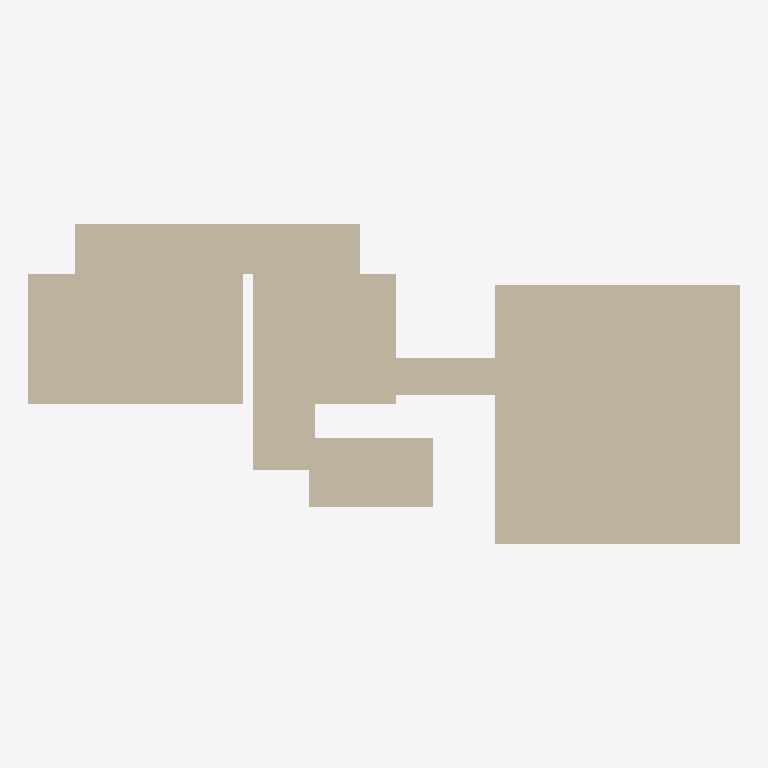
Plan cut of the same IFC building model at storey 'Floor 1' (level 0.00 m, cut at 1.40 m), seen from above with north up, elements coloured by IFC class (only those large enough to see are counted): 7 walls (beige). Cut surfaces are drawn darker.
Extent 15.2 m × 6.9 m × 2.8 m (x, y, z). Storeys (2): Floor 1 at 0.00 m; Floor 2 at 3.00 m. Elements (9): 9 IfcWall.

HEADER;
FILE_DESCRIPTION(('ViewDefinition[DesignTransferView]'),'2;1');
FILE_NAME('/dev/null','2026-06-22T20:02:44-04:00',(''),(''),'IfcOpenShell 0.8.5','IfcOpenShell 0.8.5','Nobody');
FILE_SCHEMA(('IFC4'));
ENDSEC;
DATA;
#1=IFCPROJECT('1OdFMk7PDEvx588is1Uhy3',$,'42 Heno St Unit 44',$,$,$,$,(#14),#9);
#2=IFCSITE('0Heo1qOFf0Ge8IsXdBTBDE',$,'42 Heno St',$,$,$,$,$,$,$,$,$,$,$);
#3=IFCBUILDING('3BeTqH3C967h6LTImI9LSh',$,'42 Heno St Unit 44',$,$,$,$,$,$,$,$,$);
#4=IFCBUILDINGSTOREY('1X6FAfdiP3cP5E7mptkmvs',$,'Floor 1',$,$,#23,$,$,$,$);
#5=IFCBUILDINGSTOREY('11Q4I7ps58Oxm1FTw30ZPJ',$,'Floor 2',$,$,#28,$,$,$,$);
#108=IFCWALL('1K5Wbel8X2wA4RuHZ_hvLU',$,'Living',$,$,#120,#115,$,$);
#29=IFCWALL('3FluN$ihz2GPVEa7NlJMCy',$,'MasterBedroom',$,$,#42,#36,$,$);
#43=IFCWALL('1PYp66yzL0bgUmtMoiP6dh',$,'Bedroom',$,$,#55,#50,$,$);
#56=IFCWALL('1Oz1f_qX52_BDw_SkoEJWa',$,'HallTop',$,$,#68,#63,$,$);
#95=IFCWALL('2WQMBWGPP4JQ2Me8RNj95H',$,'Bath',$,$,#107,#102,$,$);
#82=IFCWALL('14LxtdLLfE3BJxSBk8HVdS',$,'HallRight',$,$,#94,#89,$,$);
#69=IFCWALL('16WQINnVfDJRgG83jru4w1',$,'HallMid',$,$,#81,#76,$,$);
ENDSEC;
